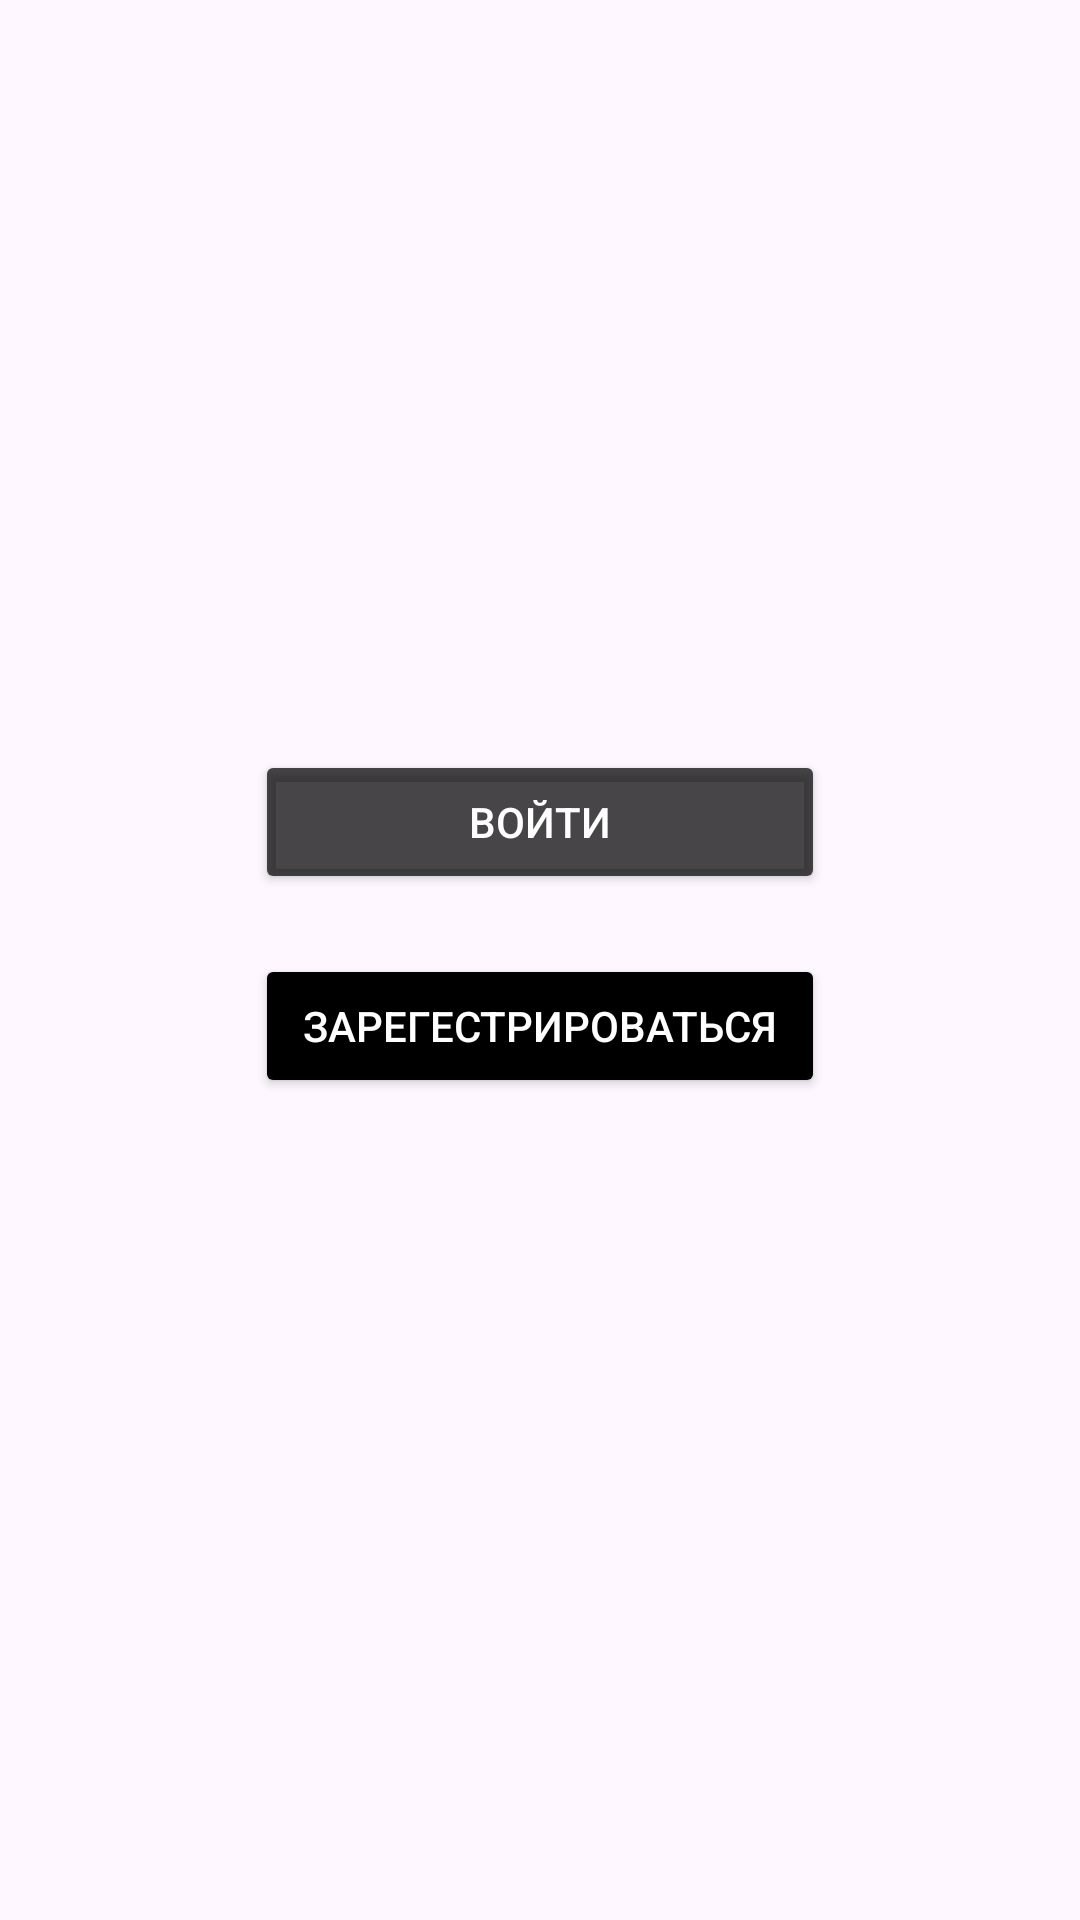

Android layout source for this screen:
<!-- AndroidManifest.xml: application theme Theme.SimpleMessanger -->
<!-- res/layout/fragment_on_board.xml -->
<?xml version="1.0" encoding="utf-8"?>
<androidx.constraintlayout.widget.ConstraintLayout xmlns:android="http://schemas.android.com/apk/res/android"
    xmlns:app="http://schemas.android.com/apk/res-auto"
    xmlns:tools="http://schemas.android.com/tools"
    android:layout_width="match_parent"
    android:layout_height="match_parent"
    tools:context=".fragments.OnBoardFragment">

    <Button
        android:id="@+id/sign_in"
        android:layout_width="190dp"
        android:layout_height="wrap_content"
        android:layout_marginTop="250dp"
        android:backgroundTint="#B7000000"
        android:text="@string/sign_in_btn"
        android:textColor="#FFFFFF"
        app:layout_constraintEnd_toEndOf="parent"
        app:layout_constraintStart_toStartOf="parent"
        app:layout_constraintTop_toTopOf="parent" />

    <Button
        android:id="@+id/sign_up_text"
        android:layout_width="190dp"
        android:layout_height="wrap_content"
        android:layout_marginTop="20dp"
        android:backgroundTint="#000000"
        android:text="@string/sign_up_btn"
        android:textColor="#FFFFFF"
        app:layout_constraintEnd_toEndOf="parent"
        app:layout_constraintStart_toStartOf="parent"
        app:layout_constraintTop_toBottomOf="@+id/sign_in" />
</androidx.constraintlayout.widget.ConstraintLayout>
<!-- resources referenced by this layout -->
<resources>
  <string name="sign_in_btn">Войти</string>
  <string name="sign_up_btn">Зарегестрироваться</string>
  <style name="Theme.SimpleMessanger" parent="Base.Theme.SimpleMessanger" />
  <style name="Base.Theme.SimpleMessanger" parent="Theme.Material3.DayNight.NoActionBar">
          
          
      </style>
</resources>
